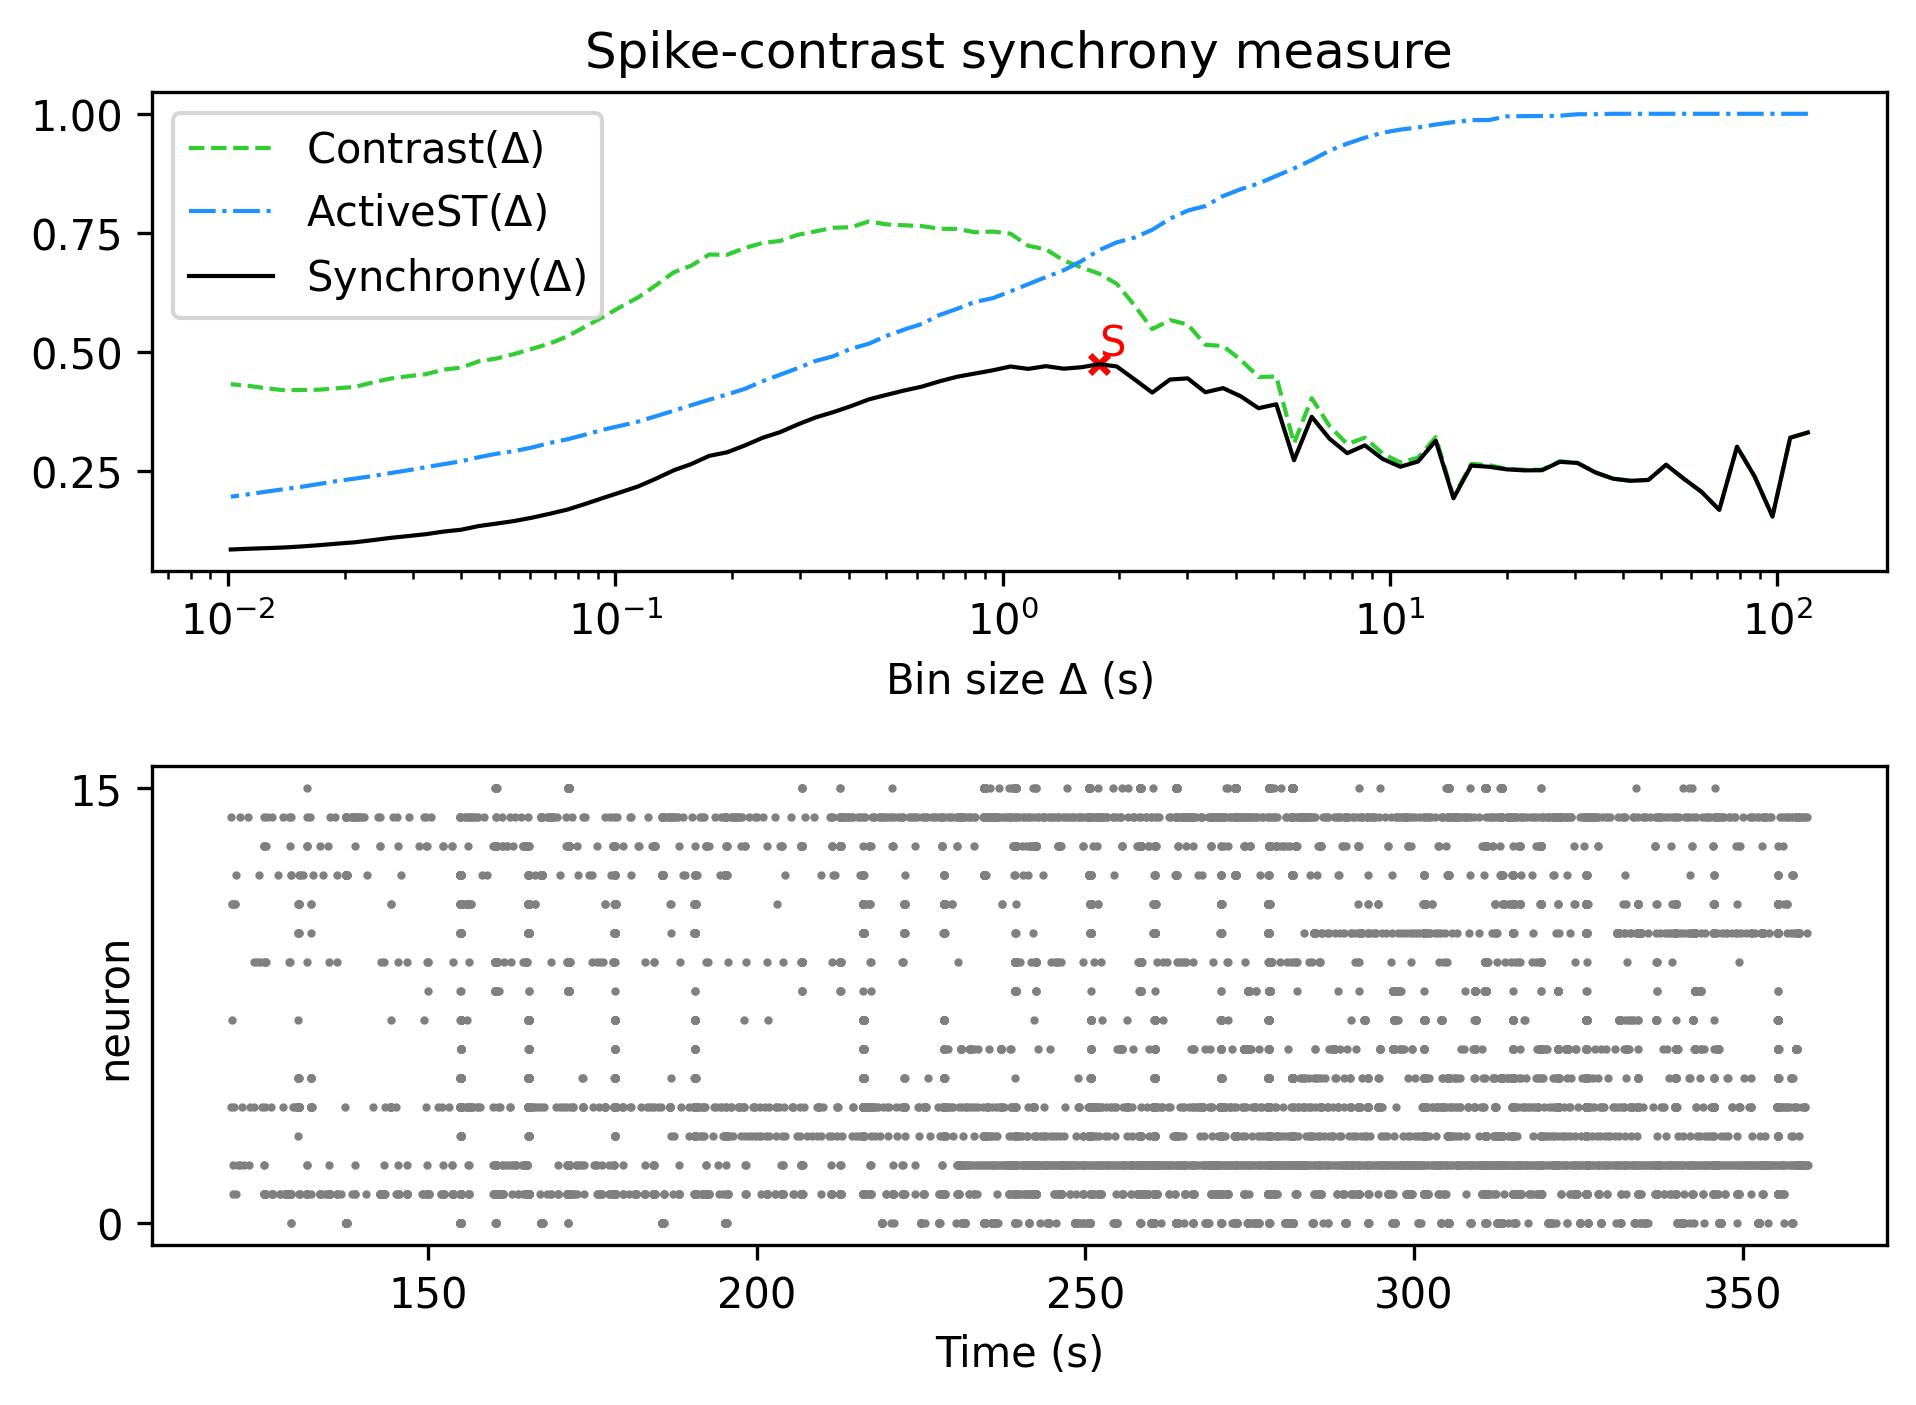

The file beside this chart, header and first rows:
, Spike-contrast (120.0 s), Spike-contrast (108.0 s), Spike-contrast (97.2 s), Spike-contrast (87.48 s), Spike-contrast (78.732 s), Spike-contrast (70.859 s), Spike-contrast (63.773 s), Spike-contrast (57.396 s), Spike-contrast (51.656 s), Spike-contrast (46.49 s), Spike-contrast (41.841 s), Spike-contrast (37.657 s), Spike-contrast (33.892 s), Spike-contrast (30.502 s), Spike-contrast (27.452 s), Spike-contrast (24.707 s), Spike-contrast (22.236 s), Spike-contrast (20.013 s), Spike-contrast (18.011 s), Spike-contrast (16.21 s), Spike-contrast (14.589 s), Spike-contrast (13.13 s), Spike-contrast (11.817 s)
0, 0.3301, 0.3191, 0.1536, 0.2372, 0.3002, 0.1676, 0.2053, 0.2328, 0.2623, 0.2304, 0.2286, 0.2331, 0.2462, 0.266, 0.2685, 0.2508, 0.2505, 0.2526, 0.2581, 0.2606, 0.1918, 0.313, 0.2691
